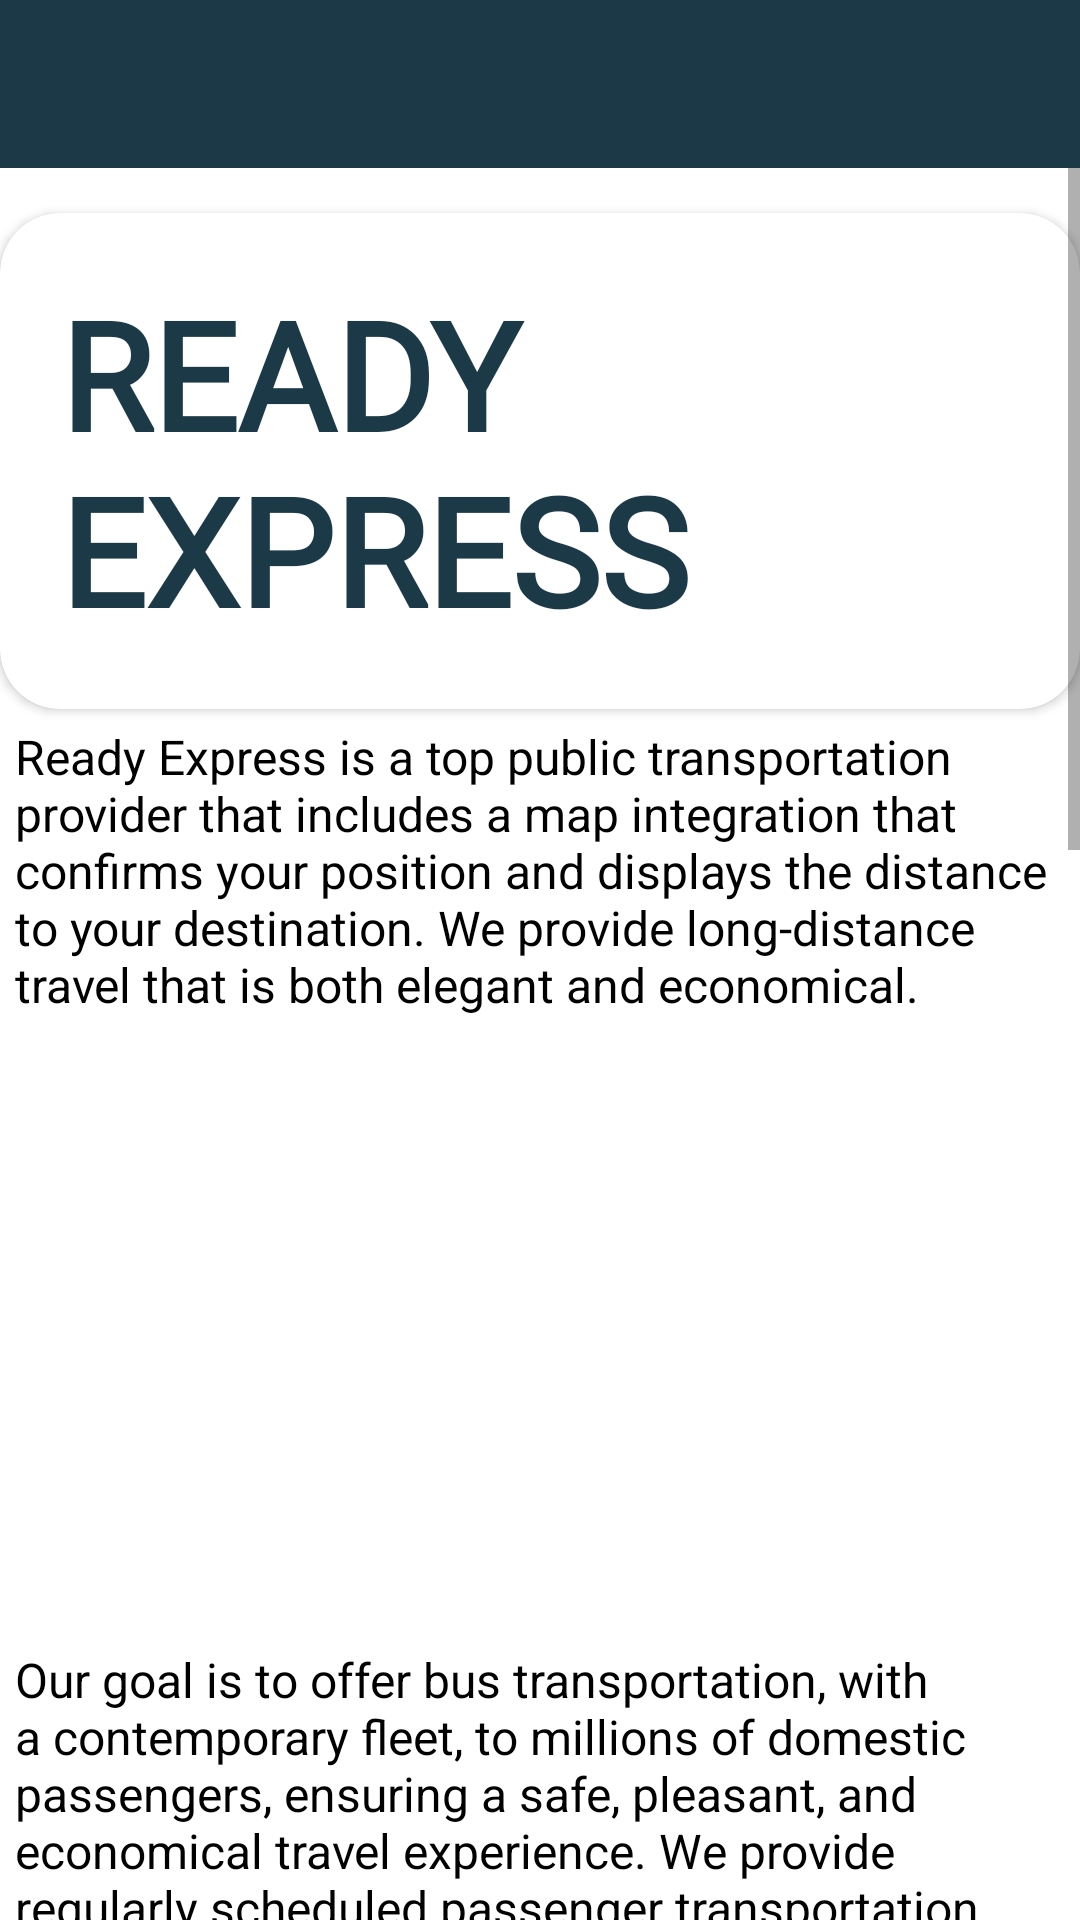

This screen was rendered from an Android layout file. Write that file and the resources it references.
<!-- AndroidManifest.xml: application theme Theme.BookingApp -->
<!-- res/layout/activity_about_us.xml -->
<?xml version="1.0" encoding="utf-8"?>
<LinearLayout xmlns:android="http://schemas.android.com/apk/res/android"
    xmlns:app="http://schemas.android.com/apk/res-auto"
    xmlns:tools="http://schemas.android.com/tools"
    android:layout_width="match_parent"
    android:layout_height="match_parent"
    android:orientation="vertical"
    android:background="@color/white"
    tools:context=".AboutUsActivity">


    <include
        android:id="@+id/app_bar"
        layout="@layout/main_appbar"/>
    <ScrollView
        android:layout_width="match_parent"
        android:layout_height="match_parent">

    <LinearLayout
        android:layout_width="match_parent"
        android:layout_height="wrap_content"
        android:orientation="vertical">

        <androidx.cardview.widget.CardView
            android:layout_width="wrap_content"
            android:layout_height="wrap_content"
            android:layout_gravity="center_horizontal"
            android:layout_marginTop="15dp"
            app:cardCornerRadius="20dp">

            <TextView
                android:layout_width="wrap_content"
                android:layout_height="wrap_content"
                android:text="READY EXPRESS"
                android:textStyle="bold"
                android:fontFamily="@font/almendra_sc"
                android:textSize="50dp"
                android:textColor="#1B3947"
                android:padding="20dp"
                >
        </TextView>

        </androidx.cardview.widget.CardView>
<TextView
    android:layout_width="wrap_content"
    android:layout_height="wrap_content"
    android:padding="5dp"
    android:textSize="16dp"
    android:fontFamily="sans-serif"
    android:textColor="@color/black"
    android:text="Ready Express is a top public transportation provider that includes a map integration that confirms your position and displays the distance to your destination. We provide long-distance travel that is both elegant and economical.">
</TextView>

<ImageView
    android:layout_width="match_parent"
    android:layout_height="200dp"
    android:src="@drawable/coach"/>

        <TextView
            android:layout_width="wrap_content"
            android:layout_height="wrap_content"
            android:textColor="@color/black"
            android:fontFamily="sans-serif"
            android:padding="5dp"
            android:textSize="16dp"
            android:text="Our goal is to offer bus transportation, with a contemporary fleet, to millions of domestic passengers, ensuring a safe, pleasant, and economical travel experience. We provide regularly scheduled passenger transportation, as well as a number of unique services for our clients. "/>

        <ImageView
            android:layout_width="match_parent"
            android:layout_height="200dp"
           android:src="@drawable/happypassenger"/>

        <TextView
            android:layout_width="wrap_content"
            android:layout_height="wrap_content"
            android:textColor="@color/black"
            android:fontFamily="sans-serif"
            android:padding="5dp"
            android:textSize="16dp"
            android:text= " For us, safety is paramount: Our contemporary fleet of buses is handled by highly trained transportation experts and skilled drivers and satisfies the highest safety requirements. We will always ensure that you reach at your destination securely and on time with ready express.
"/>

        <ImageView
            android:layout_width="match_parent"
            android:layout_height="200dp"
            android:src="@drawable/bus"/>

        <TextView
            android:layout_width="wrap_content"
            android:layout_height="wrap_content"
            android:textColor="@color/black"
            android:fontFamily="sans-serif"
            android:padding="5dp"
            android:textSize="16dp"
            android:text=" We will always ensure that you reach at your destination securely and on time with ready express. "/>

        <ImageView
            android:layout_width="match_parent"
            android:layout_height="200dp"
            android:src="@drawable/passenger"/>

        <TextView
            android:layout_width="wrap_content"
            android:layout_height="wrap_content"
            android:textColor="@color/black"
            android:fontFamily="sans-serif"
            android:padding="5dp"
            android:textSize="16dp"
            android:text="Thank you for visiting our website and we look forward to handling your travel needs in near future."/>

    </LinearLayout>

    </ScrollView>

</LinearLayout>
<!-- res/layout/main_appbar.xml (included above) -->
<?xml version="1.0" encoding="utf-8"?>
<Toolbar xmlns:android="http://schemas.android.com/apk/res/android"
    android:layout_width="match_parent"
    android:layout_height="?attr/actionBarSize"
    android:background="@color/colorPrimary"
    android:theme="@style/ThemeOverlay.AppCompat.Dark.ActionBar"
    android:id="@+id/app_bar"
    >

</Toolbar>
<!-- resources referenced by this layout -->
<resources>
  <color name="black">#FF000000</color>
  <color name="colorPrimary">#1B3947</color>
  <color name="white">#FFFFFFFF</color>
  <!-- drawable happypassenger: jpeg bitmap (drawable, 7710 bytes) -->
  <!-- drawable passenger: jpeg bitmap (drawable, 11223 bytes) -->
  <style name="Theme.BookingApp" parent="Theme.AppCompat.Light.NoActionBar">
          
          <item name="colorPrimary">@color/purple_500</item>
          <item name="colorPrimaryVariant">@color/purple_700</item>
          <item name="colorOnPrimary">@color/white</item>
          
          <item name="colorSecondary">@color/teal_200</item>
          <item name="colorSecondaryVariant">@color/teal_700</item>
          <item name="colorOnSecondary">@color/black</item>
          
          <item name="android:statusBarColor" tools:targetApi="l">?attr/colorPrimaryVariant</item>
          
      </style>
  <color name="purple_500">#FF6200EE</color>
  <color name="purple_700">#FF3700B3</color>
  <color name="teal_200">#FF03DAC5</color>
  <color name="teal_700">#FF018786</color>
</resources>
